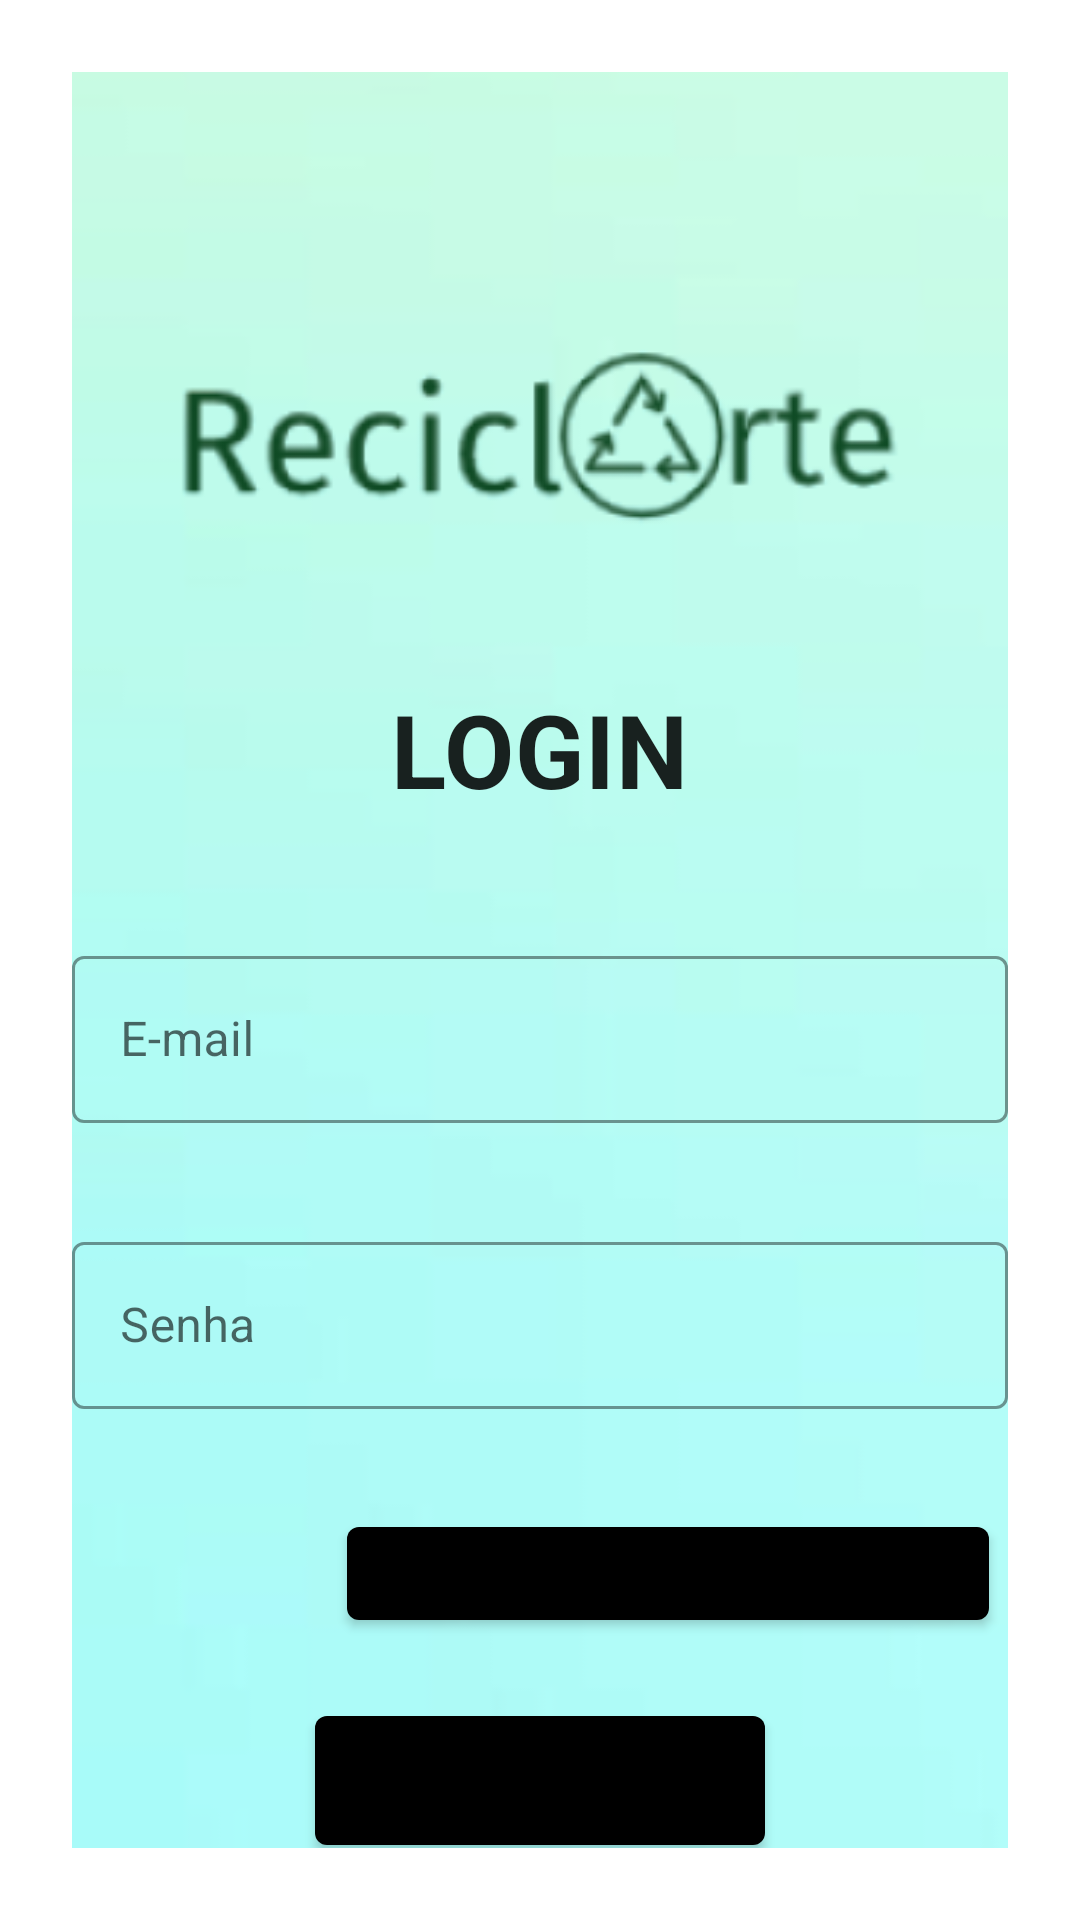

Here is an Android app screen rendered from its layout file. Give the layout XML and the strings, colors and styles it references.
<!-- AndroidManifest.xml: application theme Theme.ReciclArt -->
<!-- res/layout/activity_login2.xml -->
<?xml version="1.0" encoding="utf-8"?>
<androidx.constraintlayout.widget.ConstraintLayout xmlns:android="http://schemas.android.com/apk/res/android"
    xmlns:app="http://schemas.android.com/apk/res-auto"
    xmlns:tools="http://schemas.android.com/tools"
    android:layout_width="match_parent"
    android:layout_height="match_parent"
    android:padding="24dp"
    tools:context=".Login2">

    <ImageView
        android:id="@+id/imageView3"
        android:layout_width="460dp"
        android:layout_height="852dp"
        app:layout_constraintBottom_toBottomOf="parent"
        app:layout_constraintLeft_toLeftOf="parent"
        app:layout_constraintRight_toRightOf="parent"
        app:layout_constraintTop_toTopOf="parent"
        app:srcCompat="@drawable/fundo" />

    <ImageView

        android:id="@+id/img_logo"
        android:layout_width="397dp"
        android:layout_height="165dp"
        android:layout_marginTop="38dp"
        android:src="@drawable/logo"
        app:layout_constraintLeft_toLeftOf="parent"
        app:layout_constraintRight_toRightOf="parent"
        app:layout_constraintTop_toTopOf="parent" />

    <TextView

        android:id="@+id/title"
        android:layout_width="wrap_content"
        android:layout_height="wrap_content"
        android:layout_gravity="center_horizontal"
        android:text="LOGIN"
        android:textAppearance="@style/TextAppearance.Shrine.Title"
        app:layout_constraintLeft_toLeftOf="parent"
        app:layout_constraintRight_toRightOf="parent"
        app:layout_constraintTop_toBottomOf="@+id/img_logo" />

    <com.google.android.material.textfield.TextInputLayout
        android:id="@+id/email_text_input"
        style="@style/Widget.Shrine.TextInputLayout"
        android:layout_width="match_parent"
        android:layout_height="wrap_content"
        android:layout_marginTop="40dp"
        android:hint="E-mail"
        app:errorEnabled="true"
        app:layout_constraintEnd_toEndOf="parent"
        app:layout_constraintStart_toStartOf="parent"
        app:layout_constraintTop_toBottomOf="@+id/title">

        <com.google.android.material.textfield.TextInputEditText
            android:id="@+id/email_edit_text"
            android:layout_width="match_parent"
            android:layout_height="wrap_content"
            android:inputType="textEmailAddress" />
    </com.google.android.material.textfield.TextInputLayout>

    <com.google.android.material.textfield.TextInputLayout
        android:id="@+id/password_text_input"
        style="@style/Widget.Shrine.TextInputLayout"
        android:layout_width="match_parent"
        android:layout_height="wrap_content"
        android:layout_marginTop="5dp"
        android:hint="Senha"
        app:errorEnabled="true"
        app:layout_constraintEnd_toEndOf="parent"
        app:layout_constraintStart_toStartOf="parent"
        app:layout_constraintTop_toBottomOf="@+id/email_text_input">

        <com.google.android.material.textfield.TextInputEditText
            android:id="@+id/password_edit_text"
            android:layout_width="match_parent"
            android:layout_height="wrap_content"
            android:inputType="textPassword" />
    </com.google.android.material.textfield.TextInputLayout>

    <com.google.android.material.button.MaterialButton
        android:id="@+id/next_button"
        style="@style/Widget.Shrine.Button"
        android:layout_width="150dp"
        android:layout_height="55dp"
        android:layout_marginTop="20dp"
        android:hint="ENTRAR"
        app:layout_constraintEnd_toEndOf="parent"
        app:layout_constraintStart_toStartOf="parent"
        app:layout_constraintTop_toBottomOf="@+id/esqueceu_sua_senha" />

    <com.google.android.material.button.MaterialButton
        android:id="@+id/esqueceu_sua_senha"
        style="@style/Widget.Shrine.Button"
        android:layout_width="214dp"
        android:layout_height="43dp"
        android:layout_marginTop="5dp"
        android:hint="Esqueceu sua senha?"
        app:layout_constraintEnd_toEndOf="parent"
        app:layout_constraintHorizontal_bias="0.934"
        app:layout_constraintStart_toStartOf="parent"
        app:layout_constraintTop_toBottomOf="@+id/password_text_input" />

    <com.google.android.material.button.MaterialButton
        android:id="@+id/register_button"
        style="@style/Widget.Shrine.Button.TextButton"
        android:layout_width="150dp"
        android:layout_height="55dp"
        android:hint="CADASTRAR"
        app:layout_constraintEnd_toEndOf="parent"
        app:layout_constraintStart_toStartOf="parent"
        app:layout_constraintTop_toBottomOf="@+id/next_button" />

    <TextView
        android:id="@+id/version_app"
        android:layout_width="wrap_content"
        android:layout_height="wrap_content"
        android:layot_gravity="center"
        android:text="Versão:0.00"
        app:layout_constraintBottom_toBottomOf="parent"
        app:layout_constraintLeft_toLeftOf="parent"
        app:layout_constraintRight_toRightOf="parent" />

</androidx.constraintlayout.widget.ConstraintLayout>
<!-- resources referenced by this layout -->
<resources>
  <!-- drawable fundo: png bitmap (drawable, 11443 bytes) -->
  <!-- drawable logo: png bitmap (drawable, 18613 bytes) -->
  <style name="TextAppearance.Shrine.Title" parent="TextAppearance.MaterialComponents.Headline4">
          <item name="textAllCaps">true</item>
          <item name="android:textStyle">bold</item>
          <item name="android:textColor">?android:attr/textColorPrimary</item>
      </style>
  <style name="Widget.Shrine.Button" parent="Widget.MaterialComponents.Button">
          <item name="android:textColor">?android:attr/textColorPrimary</item>
          <item name="backgroundTint">?attr/colorPrimaryDark</item>
      </style>
  <style name="Widget.Shrine.Button.TextButton" parent="Widget.MaterialComponents.Button.TextButton">
          <item name="android:textColor">?android:attr/textColorPrimary</item>
      </style>
  <style name="Widget.Shrine.TextInputLayout" parent="Widget.MaterialComponents.TextInputLayout.OutlinedBox">
          <item name="hintTextAppearance">@style/TextAppearance.Shrine.TextInputLayout.HintText</item>
          <item name="hintTextColor">@color/textColorPrimary</item>
          <item name="android:paddingBottom">8dp</item>
          <item name="boxStrokeColor">@color/textInputOutlineColor</item>
      </style>
  <style name="Theme.ReciclArt" parent="Theme.MaterialComponents.DayNight.DarkActionBar">
              <color name="colorPrimary">#E0E0E0</color>
              <color name="colorPrimaryDark">#FF29B6F6</color>
              <color name="colorAccent">#FEDBD0</color>
              <color name="textColorPrimary">#FF29B6F6</color>
              <color name="toolbarIconColor">#@color/textColorPrimary</color>
              <color name="loginPageBackgroundColor">#FF039BE5</color>
              <color name="productGridBackgroundColor">#FBB8FA</color>
              <color name="textInputOutlineColor">#FBB8AC</color>
              <color name="light_blue_400">#FF29B6F6</color>
              <color name="light_blue_600">#FF039BE5</color>
              <color name="gray_400">#FFBDBDBD</color>
              <color name="gray_600">#FF757575</color>
      </style>
  <style name="TextAppearance.Shrine.TextInputLayout.HintText" parent="TextAppearance.MaterialComponents.Subtitle2">
          <item name="android:textColor">?android:attr/textColorPrimary</item>
      </style>
  <color name="textColorPrimary">#FF29B6F6</color>
  <color name="textInputOutlineColor">#FBB8AC</color>
</resources>
